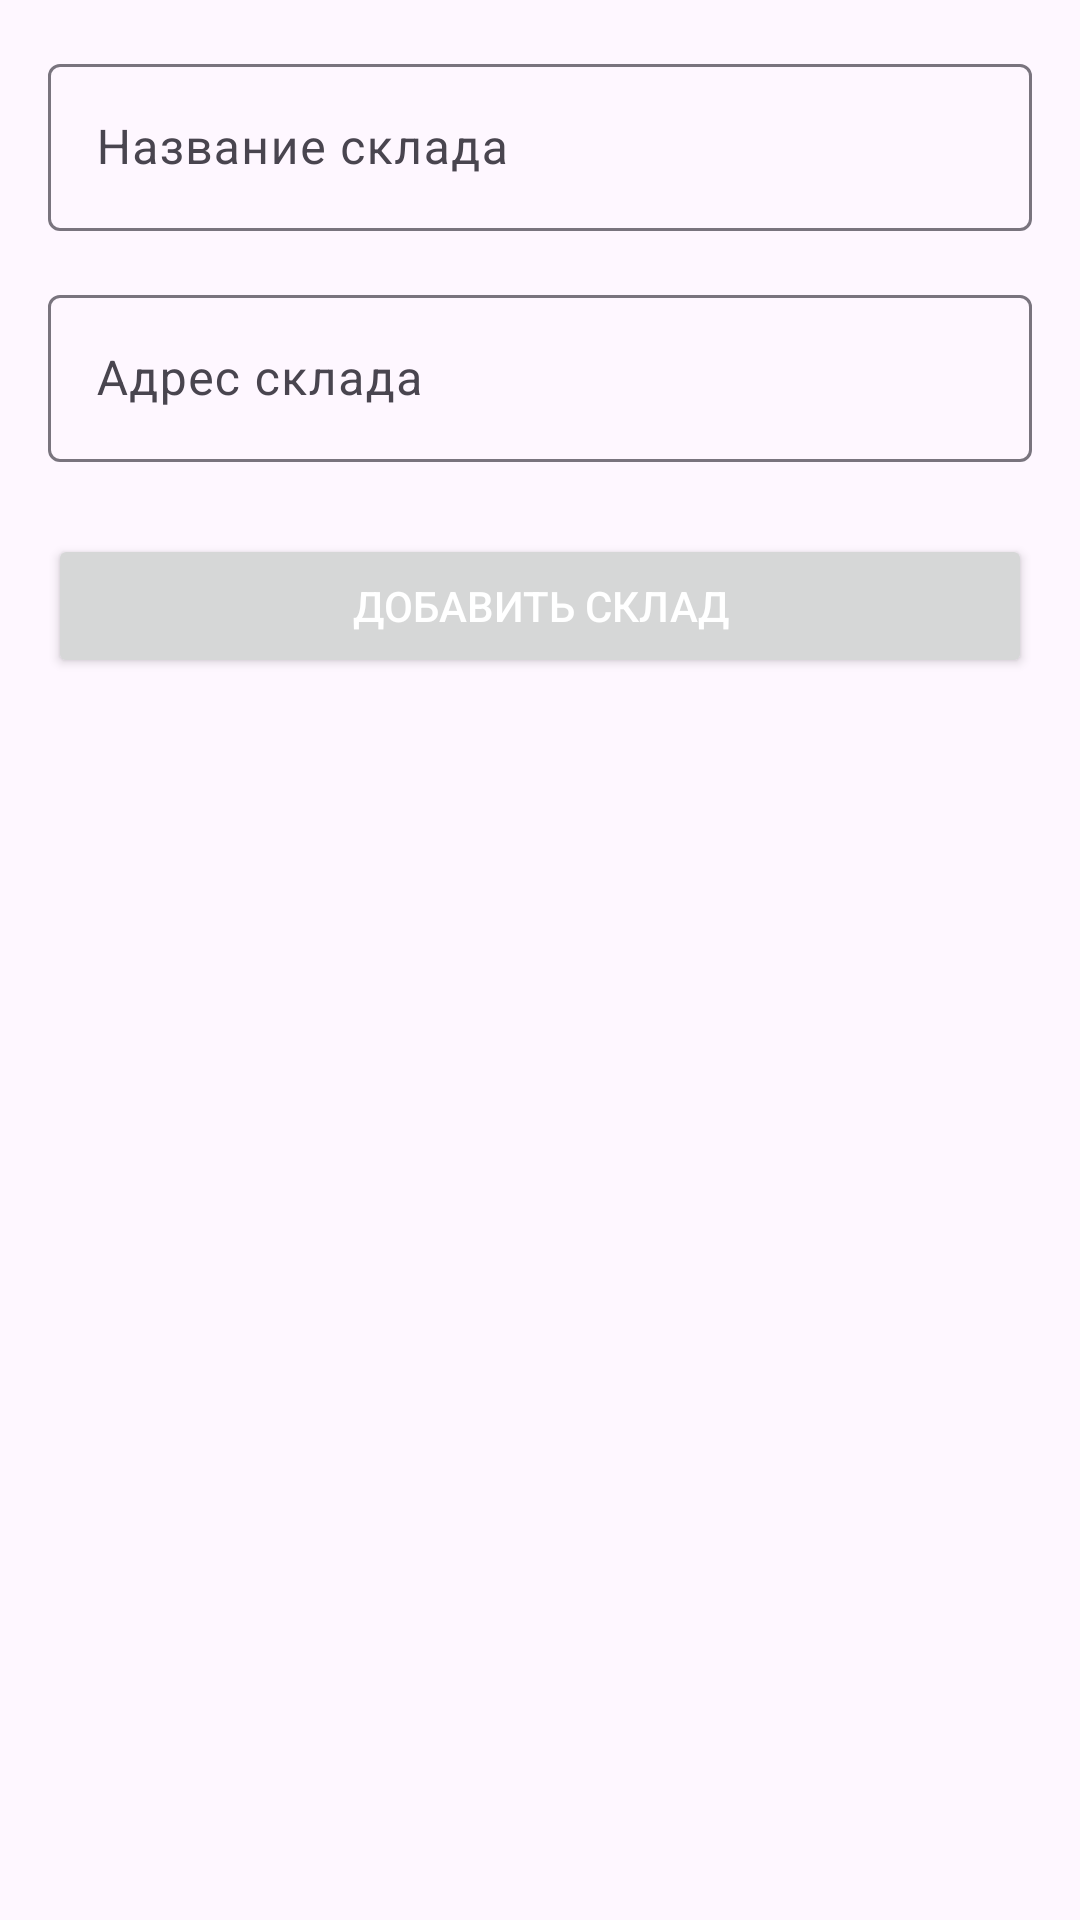

The Android layout XML behind this screen, and the referenced resources:
<!-- AndroidManifest.xml: application theme Theme.AutomationOfInventory -->
<!-- res/layout/fragment_add_warehouse.xml -->
<?xml version="1.0" encoding="utf-8"?>
<androidx.constraintlayout.widget.ConstraintLayout
    xmlns:android="http://schemas.android.com/apk/res/android"
    xmlns:app="http://schemas.android.com/apk/res-auto"
    android:layout_width="match_parent"
    android:layout_height="match_parent"
    android:layout_marginTop="60dp"
    android:padding="16dp">

    <com.google.android.material.textfield.TextInputLayout
        android:id="@+id/warehouseNameLayout"
        android:layout_width="0dp"
        android:layout_height="wrap_content"
        android:hint="Название склада"
        app:layout_constraintTop_toTopOf="parent"
        app:layout_constraintStart_toStartOf="parent"
        app:layout_constraintEnd_toEndOf="parent">

        <com.google.android.material.textfield.TextInputEditText
            android:id="@+id/warehouseNameInput"
            android:layout_width="match_parent"
            android:layout_height="wrap_content"
            android:inputType="text" />

    </com.google.android.material.textfield.TextInputLayout>

    <com.google.android.material.textfield.TextInputLayout
        android:id="@+id/warehouseLocationLayout"
        android:layout_width="0dp"
        android:layout_height="wrap_content"
        android:hint="Адрес склада"
        app:layout_constraintTop_toBottomOf="@id/warehouseNameLayout"
        app:layout_constraintStart_toStartOf="parent"
        app:layout_constraintEnd_toEndOf="parent"
        android:layout_marginTop="16dp"
        >

        <com.google.android.material.textfield.TextInputEditText
            android:id="@+id/warehouseLocationInput"
            android:layout_width="match_parent"
            android:layout_height="wrap_content"
            android:inputType="text" />

    </com.google.android.material.textfield.TextInputLayout>

    <Button
        android:id="@+id/addWarehouseButton"
        android:layout_width="0dp"
        android:layout_height="wrap_content"
        android:text="Добавить склад"
        app:layout_constraintTop_toBottomOf="@id/warehouseLocationLayout"
        app:layout_constraintStart_toStartOf="parent"
        app:layout_constraintEnd_toEndOf="parent"
        android:layout_marginTop="24dp"
        android:textColor="@android:color/white" />

</androidx.constraintlayout.widget.ConstraintLayout>
<!-- resources referenced by this layout -->
<resources>
  <style name="Theme.AutomationOfInventory" parent="Base.Theme.AutomationOfInventory" />
  <style name="Base.Theme.AutomationOfInventory" parent="Theme.Material3.DayNight.NoActionBar">
          
          
          <item name="android:windowTranslucentStatus">false</item>
          <item name="android:windowTranslucentNavigation">false</item>
      </style>
</resources>
